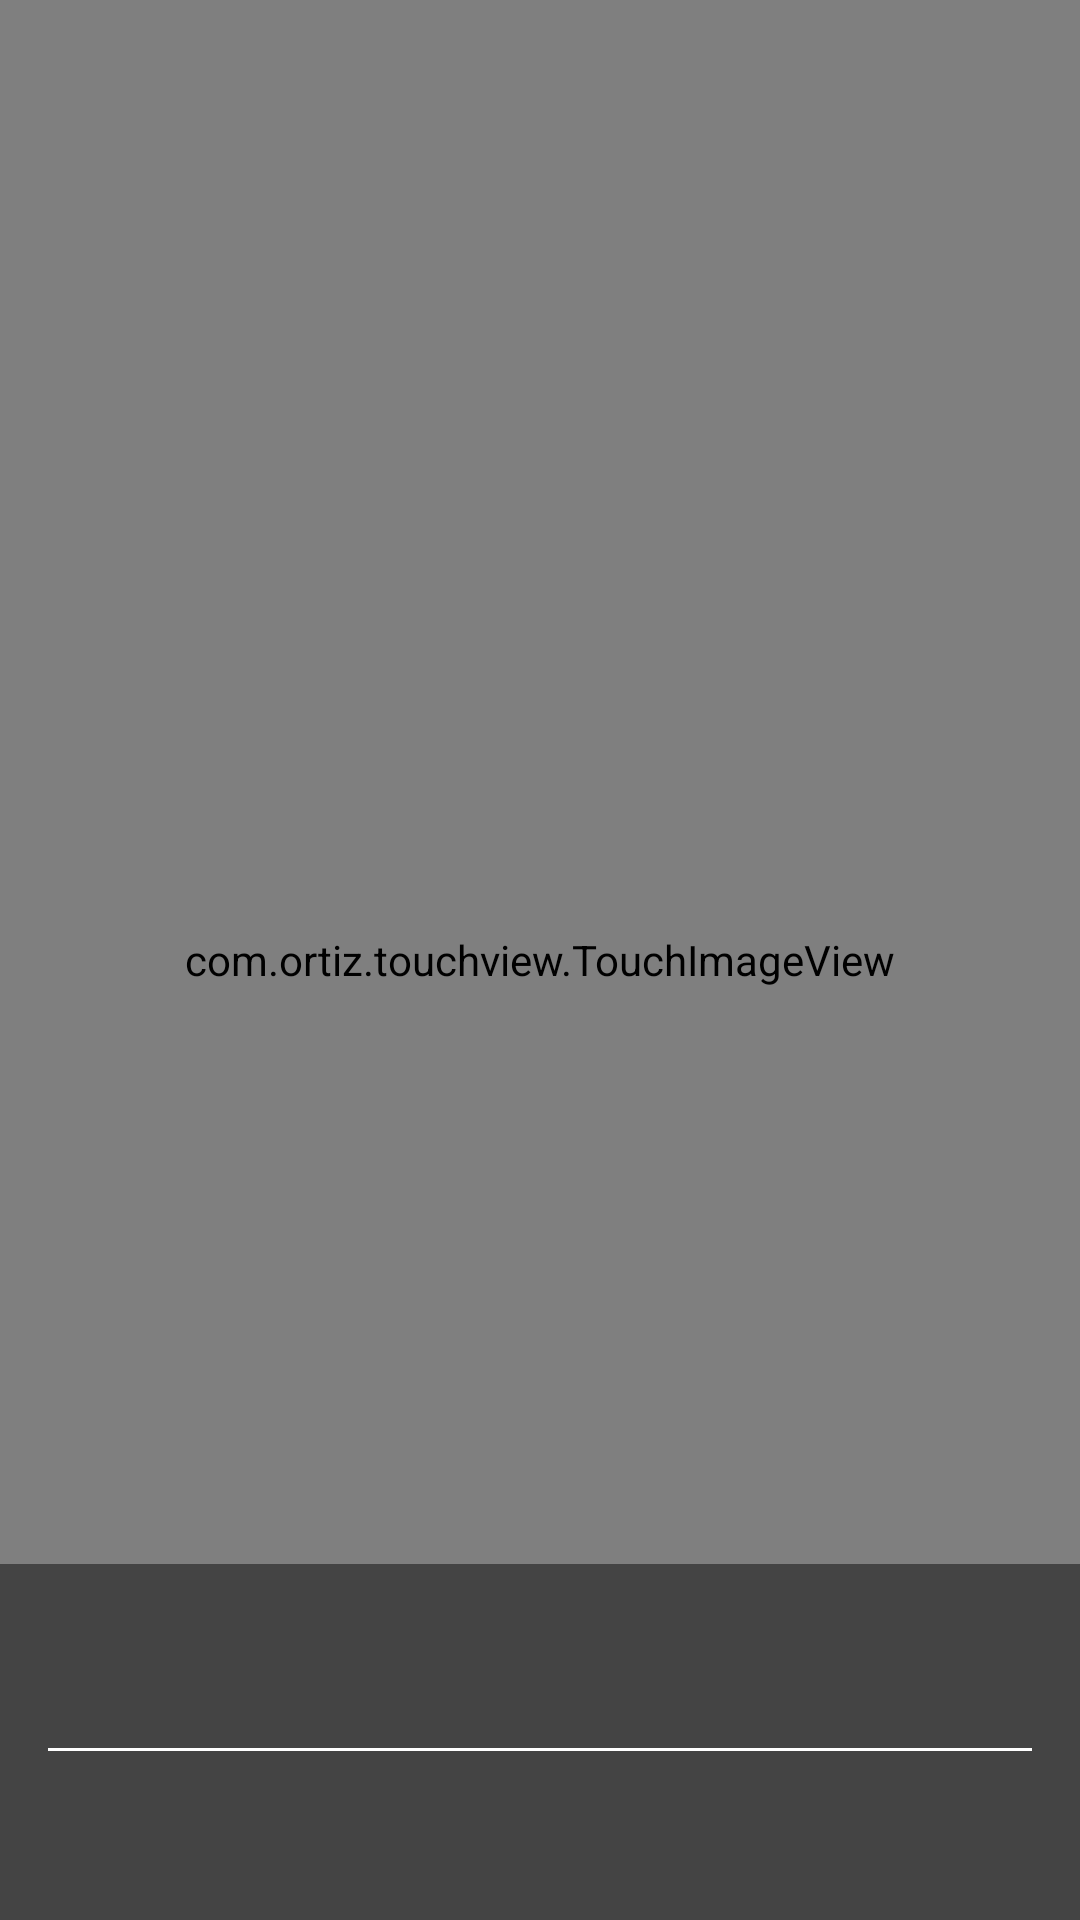

Android layout source for this screen:
<!-- AndroidManifest.xml: application theme AppTheme -->
<!-- res/layout/activity_main.xml -->
<?xml version="1.0" encoding="utf-8"?>
<androidx.coordinatorlayout.widget.CoordinatorLayout xmlns:android="http://schemas.android.com/apk/res/android"
    xmlns:app="http://schemas.android.com/apk/res-auto"
    xmlns:tools="http://schemas.android.com/tools"
    android:id="@+id/pod_container"
    android:layout_width="match_parent"
    android:layout_height="match_parent"
    android:fitsSystemWindows="false">

    <androidx.constraintlayout.widget.ConstraintLayout
        android:layout_width="match_parent"
        android:layout_height="match_parent">

        <com.ortiz.touchview.TouchImageView
            android:id="@+id/img_picture_view"
            android:layout_width="0dp"
            android:layout_height="0dp"
            app:layout_constraintBottom_toBottomOf="parent"
            app:layout_constraintEnd_toEndOf="parent"
            app:layout_constraintStart_toStartOf="parent"
            app:layout_constraintTop_toTopOf="parent" />

        <WebView
            android:id="@+id/wv_video_player"
            android:layout_width="0dp"
            android:layout_height="0dp"
            android:visibility="gone"
            android:background="@android:color/black"
            app:layout_constraintBottom_toBottomOf="parent"
            app:layout_constraintDimensionRatio="16:9"
            app:layout_constraintEnd_toEndOf="parent"
            app:layout_constraintStart_toStartOf="parent"
            app:layout_constraintTop_toTopOf="parent" />

        <ProgressBar
            android:id="@+id/progressBar"
            android:layout_width="wrap_content"
            android:layout_height="wrap_content"
            android:visibility="gone"
            app:layout_constraintBottom_toBottomOf="@+id/wv_video_player"
            app:layout_constraintEnd_toEndOf="@+id/wv_video_player"
            app:layout_constraintStart_toStartOf="@+id/wv_video_player"
            app:layout_constraintTop_toTopOf="@+id/wv_video_player" />


    </androidx.constraintlayout.widget.ConstraintLayout>


    <LinearLayout
        android:id="@+id/bottom_sheet"
        android:layout_width="match_parent"
        android:layout_height="wrap_content"
        android:background="@color/background_transparent_black"
        android:orientation="vertical"
        app:behavior_hideable="false"
        app:behavior_peekHeight="120dp"
        app:behavior_skipCollapsed="true"
        app:layout_behavior="com.google.android.material.bottomsheet.BottomSheetBehavior">

        <TextView
            android:id="@+id/title"
            android:layout_width="match_parent"
            android:layout_height="wrap_content"
            android:padding="16dp"
            android:textAppearance="?android:textAppearanceLarge"
            android:textColor="@android:color/white"
            tools:text="Title"
            tools:textColor="@android:color/white" />

        <View
            android:layout_width="match_parent"
            android:layout_height="1dp"
            android:layout_marginLeft="16dp"
            android:layout_marginRight="16dp"
            android:background="@android:color/white" />

        <androidx.core.widget.NestedScrollView
            android:layout_width="match_parent"
            android:layout_height="wrap_content"
            android:padding="16dp">

            <TextView
                android:id="@+id/description"
                android:layout_width="match_parent"
                android:layout_height="match_parent"
                android:textAppearance="?android:textAppearanceMedium"
                android:textColor="@android:color/white"
                tools:text="Info about the item presented above" />

        </androidx.core.widget.NestedScrollView>

    </LinearLayout>

</androidx.coordinatorlayout.widget.CoordinatorLayout>
<!-- resources referenced by this layout -->
<resources>
  <color name="background_transparent_black">#77000000</color>
  <style name="AppTheme" parent="Theme.MaterialComponents.Bridge">
          
          <item name="colorPrimaryDark">@color/primary_dark</item>
          <item name="colorPrimary">@color/primary</item>
          <item name="colorAccent">@color/accent</item>
          <item name="android:windowBackground">@android:color/black</item>
          <item name="windowActionBarOverlay">true</item>
          <item name="android:windowActionBarOverlay">true</item>
      </style>
  <color name="primary_dark">@color/background_transparent_black</color>
  <color name="primary">@color/background_transparent_black</color>
  <color name="accent">#FFEB3B</color>
</resources>
